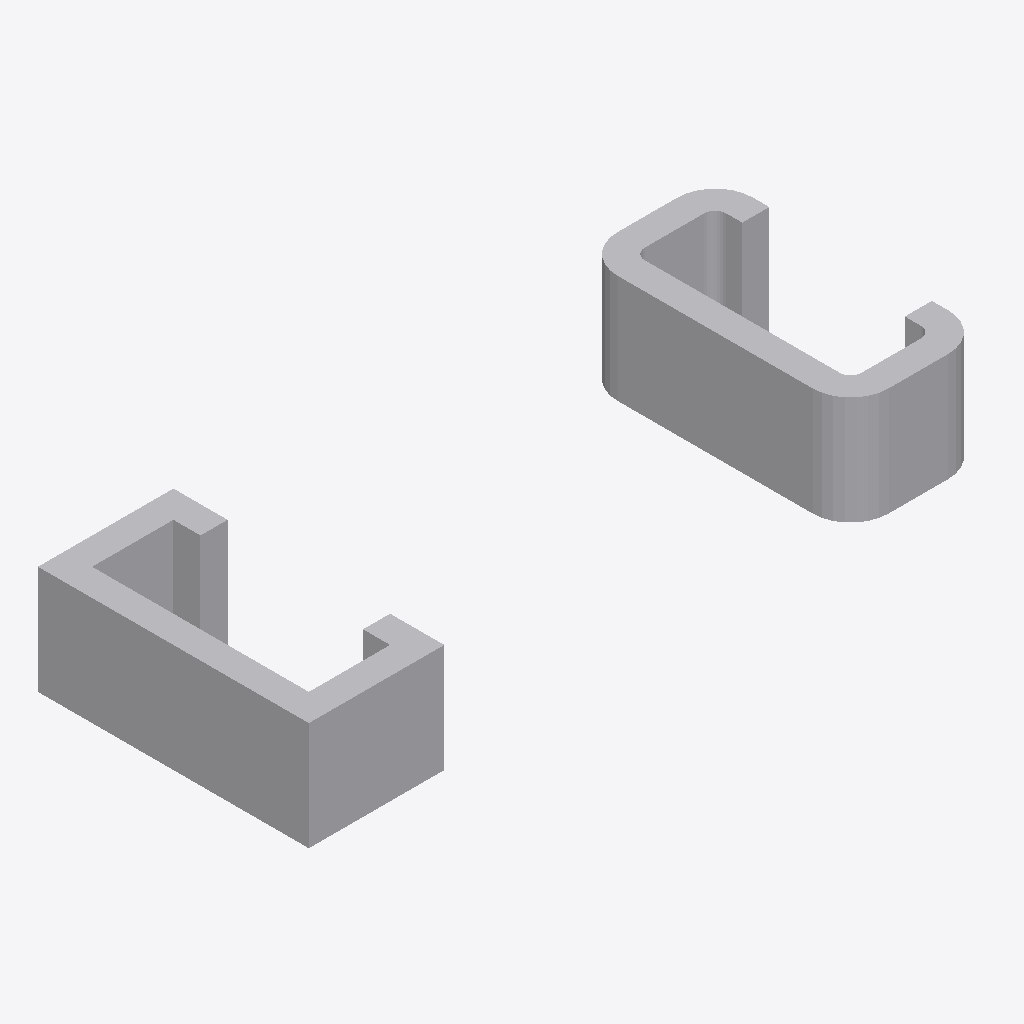
Isometric view of an IFC building model (IFC-SPF (STEP), schema IFC2X3, length unit millimetre), seen from the south-west, elements coloured by IFC class: 2 other elements (light grey).
Extent 0.125 m × 0.050 m × 0.020 m (x, y, z). Storeys (1): unnamed at 0.00 m. Elements (2): 2 IfcBuildingElementProxy.

HEADER;
FILE_DESCRIPTION(('ViewDefinition [CoordinationView]'),'2;1');
FILE_NAME('IfcCShapeProfileDef.ifc','2014-02-23T12:17:27',(''),('',''),'IfcOpenShell 0.5.0-dev','IfcOpenShell 0.5.0-dev','');
FILE_SCHEMA(('IFC2X3'));
ENDSEC;
DATA;
#18=IFCPROJECT('0dWVy0Y8vE$B13m7$YY1VX',#5,'IfcCShapeProfileDef',$,$,$,$,(#11),#17);
#24=IFCSITE('18EIqdfBHCG8dtQdgrEE7G',#5,$,$,$,#23,$,$,.ELEMENT.,$,$,$,$,$);
#31=IFCBUILDING('2nNmzjoEPEPA0eDThSZlum',#5,$,$,$,#30,$,$,.ELEMENT.,$,$,$);
#38=IFCBUILDINGSTOREY('2Q8wqY1S164A1vNUz3LEIE',#5,$,$,$,#37,$,$,.ELEMENT.,$);
#40=IFCBUILDINGELEMENTPROXY('2Wz6WQMgr51xgotG$Q9XmJ',#5,'profile',$,$,#46,#58,$,$);
#59=IFCBUILDINGELEMENTPROXY('0qB16KHWrEAu_H_Yi9_gN5',#5,'profile',$,$,#65,#77,$,$);
ENDSEC;
